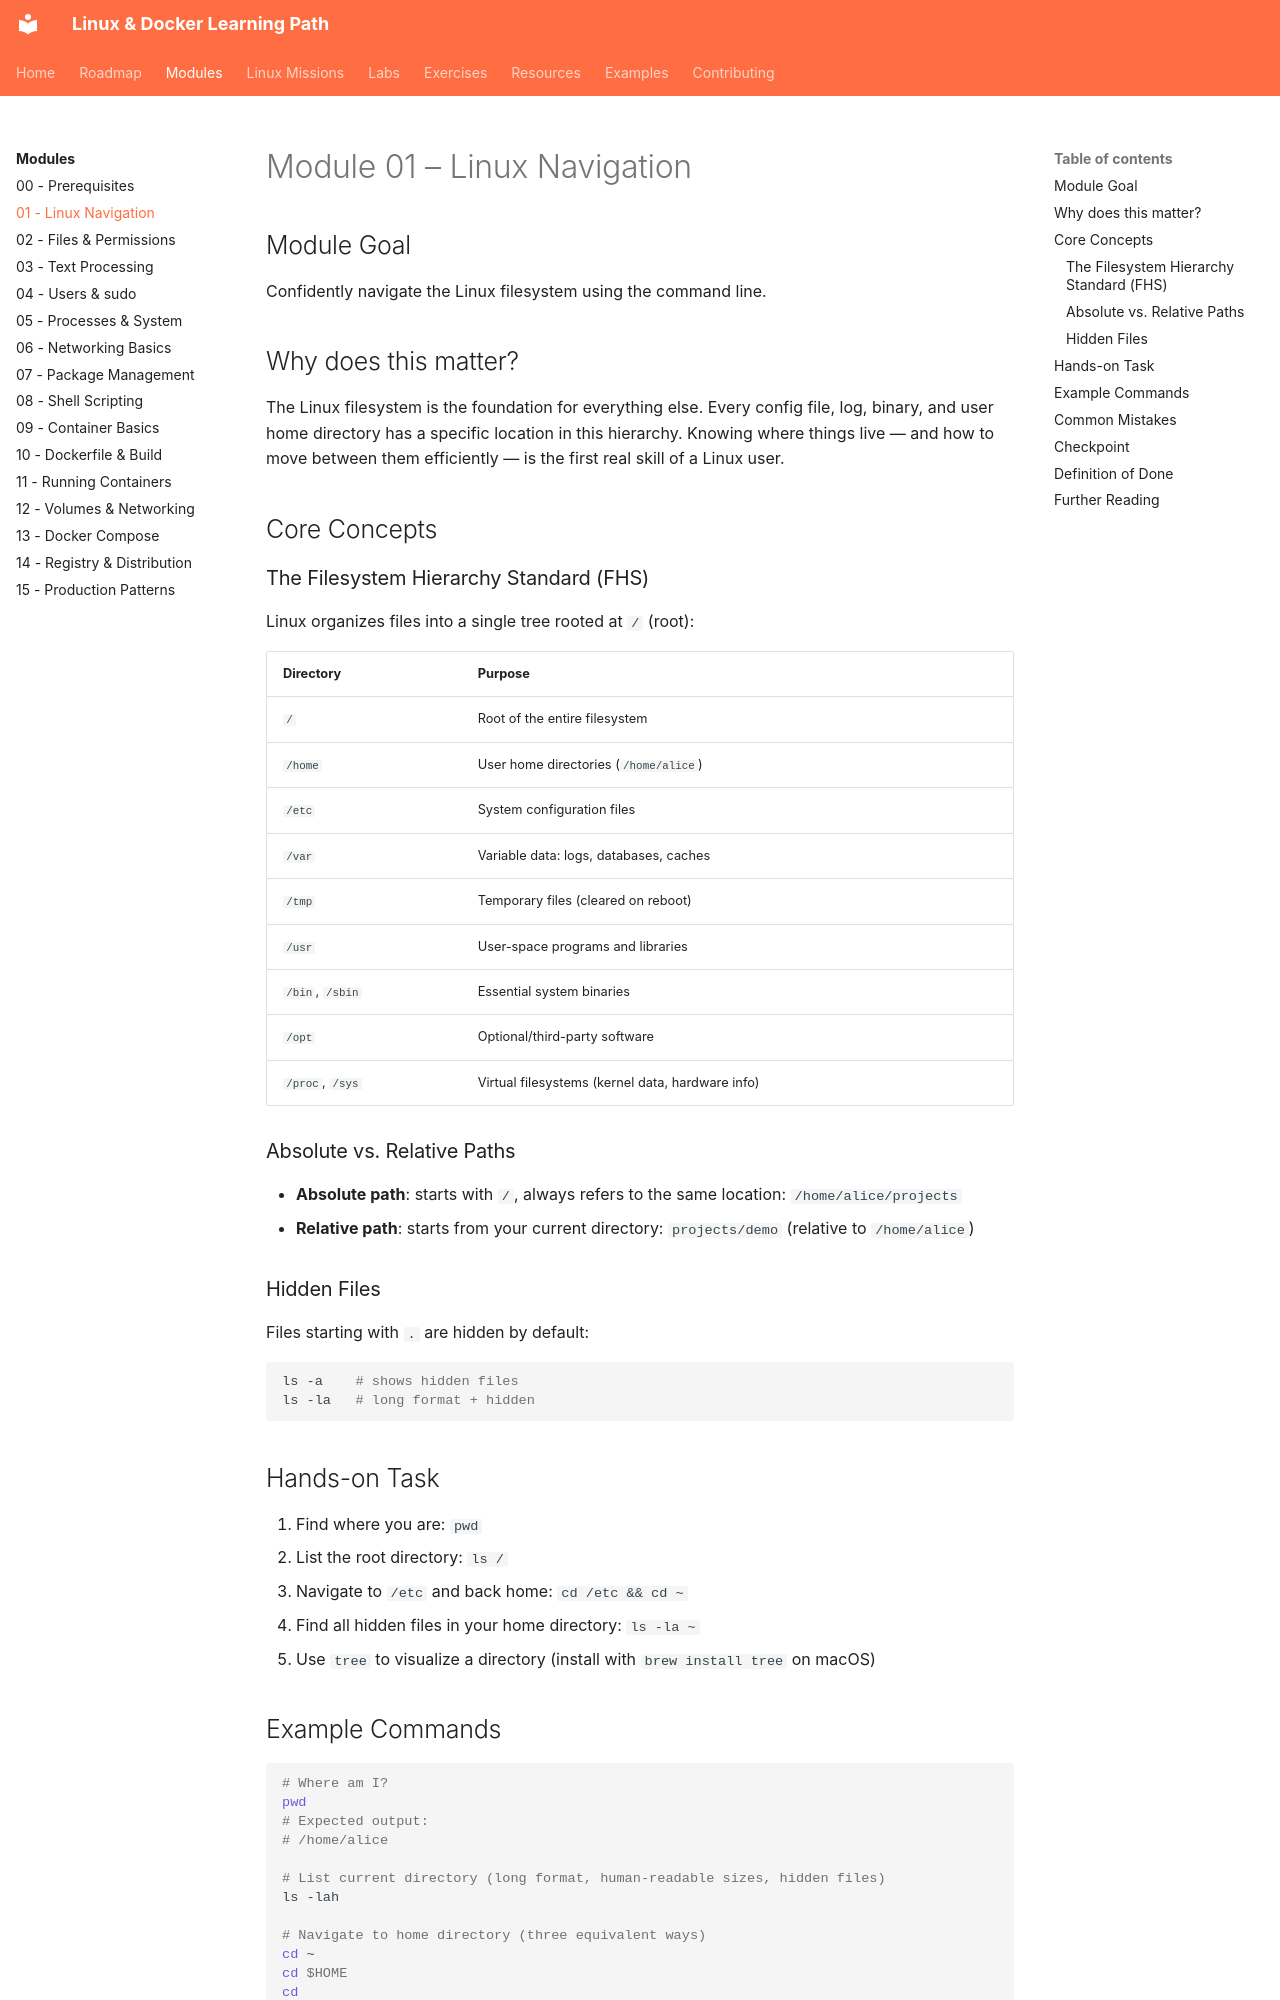

repository: SvnSchmdt/linux-docker-learning-path · page: modules/01-linux-navigation/index.html · generator: mkdocs

# Module 01 – Linux Navigation

## Module Goal

Confidently navigate the Linux filesystem using the command line.

## Why does this matter?

The Linux filesystem is the foundation for everything else. Every config file, log, binary, and user home directory has a specific location in this hierarchy. Knowing where things live — and how to move between them efficiently — is the first real skill of a Linux user.

## Core Concepts

### The Filesystem Hierarchy Standard (FHS)

Linux organizes files into a single tree rooted at `/` (root):

| Directory | Purpose |
|-----------|---------|
| `/` | Root of the entire filesystem |
| `/home` | User home directories (`/home/alice`) |
| `/etc` | System configuration files |
| `/var` | Variable data: logs, databases, caches |
| `/tmp` | Temporary files (cleared on reboot) |
| `/usr` | User-space programs and libraries |
| `/bin`, `/sbin` | Essential system binaries |
| `/opt` | Optional/third-party software |
| `/proc`, `/sys` | Virtual filesystems (kernel data, hardware info) |

### Absolute vs. Relative Paths

- **Absolute path**: starts with `/`, always refers to the same location: `/home/alice/projects`
- **Relative path**: starts from your current directory: `projects/demo` (relative to `/home/alice`)

### Hidden Files

Files starting with `.` are hidden by default:

```bash
ls -a    # shows hidden files
ls -la   # long format + hidden
```

## Hands-on Task

1. Find where you are: `pwd`
2. List the root directory: `ls /`
3. Navigate to `/etc` and back home: `cd /etc && cd ~`
4. Find all hidden files in your home directory: `ls -la ~`
5. Use `tree` to visualize a directory (install with `brew install tree` on macOS)
